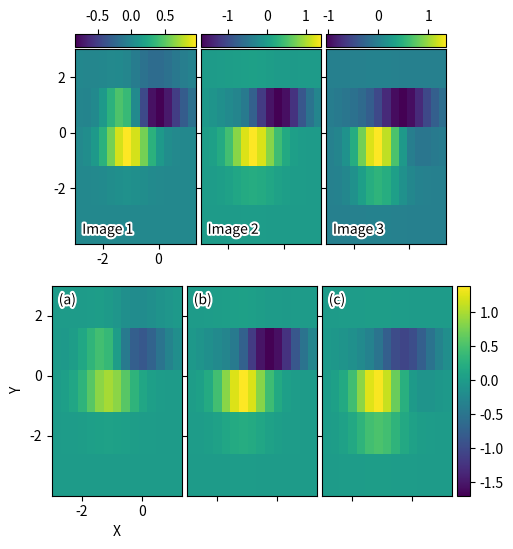

The script that saved this image:
import matplotlib.pyplot as plt
import numpy as np

from matplotlib import cbook
from mpl_toolkits.axes_grid1 import ImageGrid


def add_inner_title(ax, title, loc, **kwargs):
    from matplotlib.offsetbox import AnchoredText
    from matplotlib.patheffects import withStroke
    prop = dict(path_effects=[withStroke(foreground='w', linewidth=3)],
                size=plt.rcParams['legend.fontsize'])
    at = AnchoredText(title, loc=loc, prop=prop,
                      pad=0., borderpad=0.5,
                      frameon=False, **kwargs)
    ax.add_artist(at)
    return at


fig = plt.figure(figsize=(6, 6))

# Prepare images
Z = cbook.get_sample_data("axes_grid/bivariate_normal.npy")
extent = (-3, 4, -4, 3)
ZS = [Z[i::3, :] for i in range(3)]
extent = extent[0], extent[1]/3., extent[2], extent[3]

# *** Demo 1: colorbar at each Axes ***
grid = ImageGrid(
    # 211 = at the position of fig.add_subplot(211)
    fig, 211, nrows_ncols=(1, 3), axes_pad=0.05, label_mode="1", share_all=True,
    cbar_location="top", cbar_mode="each", cbar_size="7%", cbar_pad="1%")
grid[0].set(xticks=[-2, 0], yticks=[-2, 0, 2])

for i, (ax, z) in enumerate(zip(grid, ZS)):
    im = ax.imshow(z, origin="lower", extent=extent)
    cb = ax.cax.colorbar(im)
    # Changing the colorbar ticks
    if i in [1, 2]:
        cb.set_ticks([-1, 0, 1])

for ax, im_title in zip(grid, ["Image 1", "Image 2", "Image 3"]):
    add_inner_title(ax, im_title, loc='lower left')

# *** Demo 2: shared colorbar ***
grid2 = ImageGrid(
    fig, 212, nrows_ncols=(1, 3), axes_pad=0.05, label_mode="1", share_all=True,
    cbar_location="right", cbar_mode="single", cbar_size="10%", cbar_pad=0.05)
grid2[0].set(xlabel="X", ylabel="Y", xticks=[-2, 0], yticks=[-2, 0, 2])

clim = (np.min(ZS), np.max(ZS))
for ax, z in zip(grid2, ZS):
    im = ax.imshow(z, clim=clim, origin="lower", extent=extent)

# With cbar_mode="single", cax attribute of all Axes are identical.
ax.cax.colorbar(im)

for ax, im_title in zip(grid2, ["(a)", "(b)", "(c)"]):
    add_inner_title(ax, im_title, loc='upper left')

plt.show()